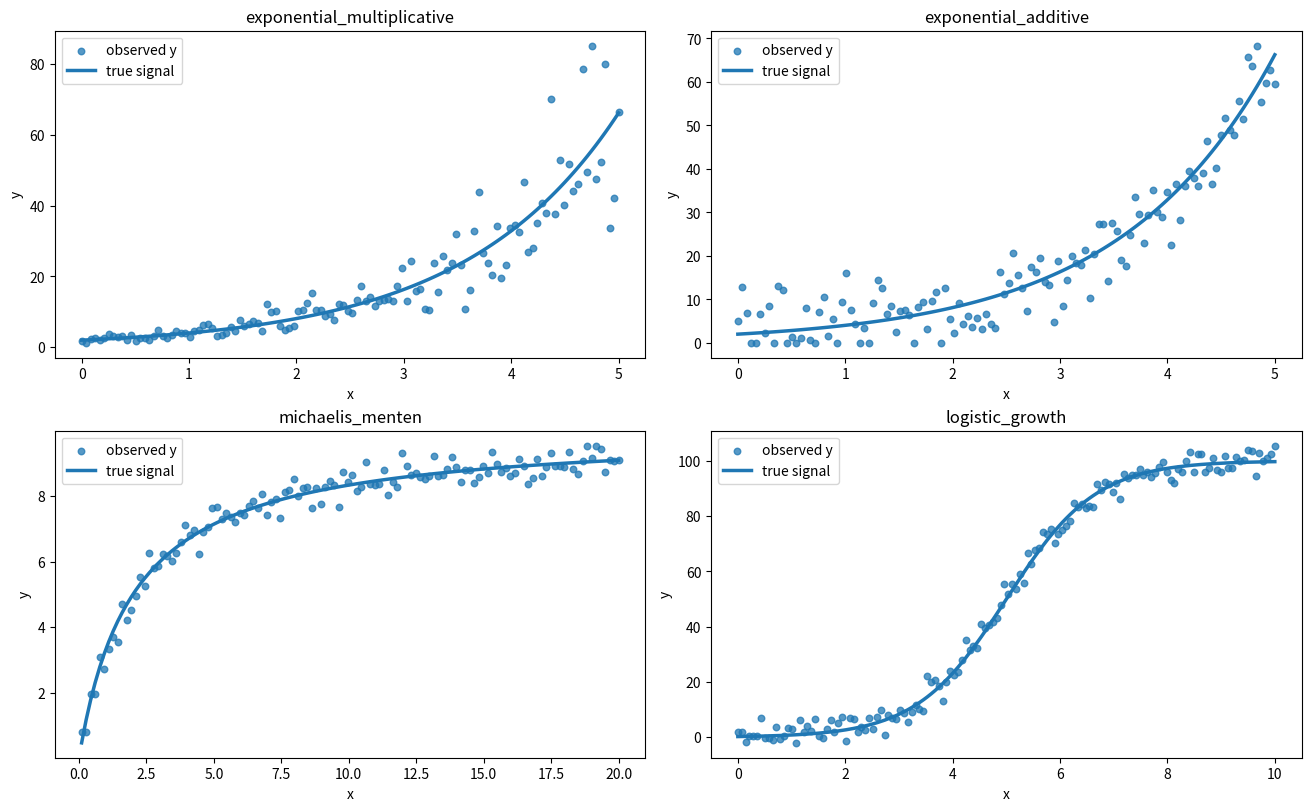
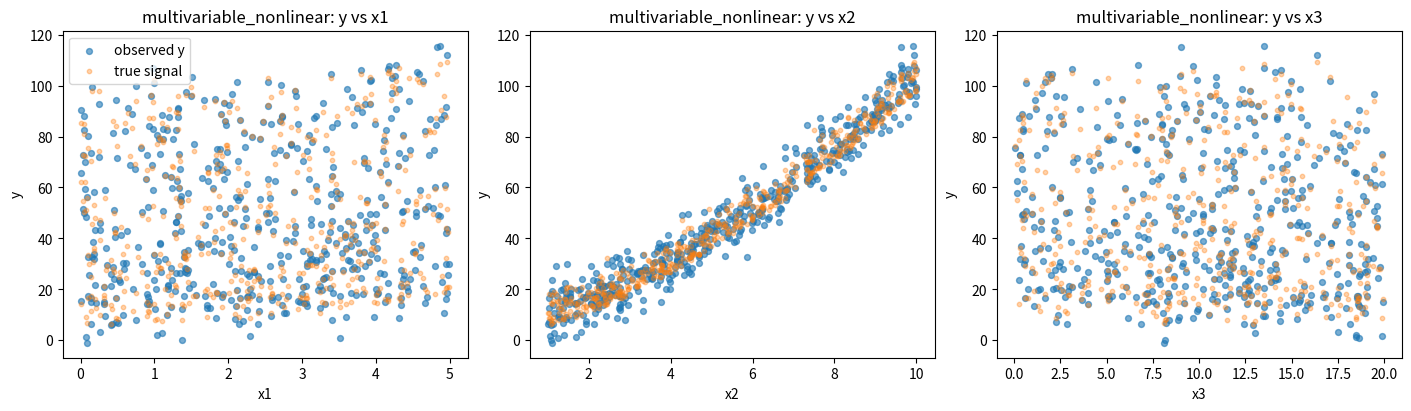

Generate these figures, in order, with matplotlib:
#!/usr/bin/env python
# coding: utf-8

# 
# # ZZU Toy Dataset Generators
# 
# This notebook provides a consistent, well-documented set of toy and synthetic dataset generators for comparing transformation-based linearization, direct nonlinear regression, and hybrid methods.
# 
# The generators focus on the following functions:
# 
# 1. Exponential growth with **multiplicative lognormal noise**,
# 2. Exponential growth with **additive Gaussian noise**,
# 3. A saturating nonlinear curve: **Michaelis-Menten** and **logistic growth** alternatives,
# 4. A **multivariable nonlinear dataset** combining exponential, power-law, and reciprocal effects.
# 
# Each generator returns a `DatasetBundle` containing:
# 
# - `X`: predictor dataframe
# - `y`: observed noisy response
# - `y_true`: noiseless signal from the known data-generating process
# - `params`: all generation parameters needed for reproducibility and reporting
# - `description`: a short explanation of what the dataset is designed to test
# 

# 
# ## 1. Imports and global settings
# 

# In[2]:


from __future__ import annotations

from dataclasses import dataclass, field
from pathlib import Path
from typing import Any, Callable, Dict, Iterable, Mapping, Optional, Tuple

import numpy as np
import pandas as pd
import matplotlib.pyplot as plt

pd.set_option("display.precision", 4)
pd.set_option("display.max_columns", 20)
DEFAULT_OUTPUT_DIR = Path("generated_datasets")


# 
# ## 2. Shared data container and utility functions
# 
# ```python
# bundle = make_some_dataset(n=200, seed=123, ...)
# bundle.X        # predictors
# bundle.y        # noisy observed response
# bundle.y_true   # noiseless signal
# bundle.to_frame()
# ```
# 

# In[3]:


@dataclass(frozen=True)
class DatasetBundle:
    """Container returned by every dataset generator.

    Attributes
    ----------
    name:
        Short machine-friendly dataset name.
    X:
        Predictor matrix as a pandas DataFrame. Column names are meaningful.
    y:
        Observed noisy response as a pandas Series named ``"y"``.
    y_true:
        Noiseless response generated from the known underlying function.
    params:
        Dictionary containing the parameters used to generate the dataset.
    description:
        Human-readable explanation of the dataset's purpose.
    """

    name: str
    X: pd.DataFrame
    y: pd.Series
    y_true: pd.Series
    params: Dict[str, Any] = field(default_factory=dict)
    description: str = ""

    def to_frame(self, include_true: bool = True) -> pd.DataFrame:
        """Return predictors and response as a single DataFrame.

        Parameters
        ----------
        include_true:
            If True, include the noiseless signal column ``y_true``.
        """
        out = self.X.copy()
        out["y"] = self.y.values
        if include_true:
            out["y_true"] = self.y_true.values
        return out

    def summary(self) -> pd.Series:
        """Return a compact summary useful for sanity checks."""
        return pd.Series(
            {
                "name": self.name,
                "n": len(self.y),
                "p": self.X.shape[1],
                "y_mean": float(self.y.mean()),
                "y_std": float(self.y.std(ddof=1)),
                "y_min": float(self.y.min()),
                "y_max": float(self.y.max()),
                "noise_type": self.params.get("noise_type", "unknown"),
                "seed": self.params.get("seed", None),
            }
        )


def make_rng(seed: Optional[int] = None) -> np.random.Generator:
    """Create a NumPy random number generator.

    Using ``np.random.default_rng`` keeps the generators reproducible without
    touching NumPy's global random state.
    """
    return np.random.default_rng(seed)


def evenly_spaced_x(n: int, x_min: float, x_max: float, name: str = "x") -> pd.DataFrame:
    """Create a one-column DataFrame with evenly spaced predictor values."""
    if n <= 1:
        raise ValueError("n must be greater than 1 for an evenly spaced dataset.")
    if not x_min < x_max:
        raise ValueError("x_min must be smaller than x_max.")
    return pd.DataFrame({name: np.linspace(x_min, x_max, n)})


def additive_gaussian_noise(
    y_true: np.ndarray,
    sigma: float,
    rng: np.random.Generator,
) -> np.ndarray:
    """Add zero-mean Gaussian noise to a noiseless signal."""
    if sigma < 0:
        raise ValueError("sigma must be nonnegative.")
    return y_true + rng.normal(loc=0.0, scale=sigma, size=len(y_true))


def multiplicative_lognormal_noise(
    y_true: np.ndarray,
    log_sigma: float,
    rng: np.random.Generator,
    log_mean: float = 0.0,
) -> np.ndarray:
    """Apply multiplicative lognormal noise.

    The observed response is

    ``y = y_true * eta`` where ``log(eta) ~ Normal(log_mean, log_sigma^2)``.

    Notes
    -----
    - With ``log_mean=0``, the transformed model ``log(y)`` has zero-mean
      additive Gaussian noise around ``log(y_true)``.
    - With ``log_mean=-0.5 * log_sigma**2``, the multiplier has mean one,
      so ``E[y | x] = y_true``.
    """
    if log_sigma < 0:
        raise ValueError("log_sigma must be nonnegative.")
    if np.any(y_true <= 0):
        raise ValueError("y_true must be positive for multiplicative lognormal noise.")
    eta = rng.lognormal(mean=log_mean, sigma=log_sigma, size=len(y_true))
    return y_true * eta


def train_test_split_bundle(
    bundle: DatasetBundle,
    test_size: float = 0.25,
    seed: Optional[int] = 123,
) -> Tuple[DatasetBundle, DatasetBundle]:
    """Split a DatasetBundle into train and test bundles.

    This avoids a dependency on scikit-learn and keeps the notebook self-contained.
    """
    if not 0 < test_size < 1:
        raise ValueError("test_size must be between 0 and 1.")

    rng = make_rng(seed)
    n = len(bundle.y)
    indices = rng.permutation(n)
    n_test = int(round(test_size * n))
    test_idx = indices[:n_test]
    train_idx = indices[n_test:]

    def subset(idx: np.ndarray, suffix: str) -> DatasetBundle:
        X = bundle.X.iloc[idx].reset_index(drop=True)
        y = bundle.y.iloc[idx].reset_index(drop=True)
        y_true = bundle.y_true.iloc[idx].reset_index(drop=True)
        params = dict(bundle.params)
        params["split_seed"] = seed
        params["test_size"] = test_size
        return DatasetBundle(
            name=f"{bundle.name}_{suffix}",
            X=X,
            y=y,
            y_true=y_true,
            params=params,
            description=bundle.description,
        )

    return subset(train_idx, "train"), subset(test_idx, "test")


# 
# ## 3. Dataset 1: Exponential Growth with Multiplicative Noise
# 
# This is a clean case for log-linearization. Since the noise is multiplicative, taking logs produces an additive-noise model:
# 
# $\log y = \log a + bx + \varepsilon, \qquad \varepsilon \sim N(0, \sigma^2).$
# 
# This dataset is expected to favor log-linearization, especially when model evaluation is done on the transformed scale or with an appropriate retransformation correction.
# 

# In[4]:


def make_exponential_multiplicative(
    n: int = 120,
    seed: Optional[int] = 101,
    x_min: float = 0.0,
    x_max: float = 5.0,
    a: float = 2.0,
    b: float = 0.7,
    log_sigma: float = 0.25,
    log_mean: float = 0.0,
) -> DatasetBundle:
    """Generate exponential growth with multiplicative lognormal noise.

    Data-generating process
    -----------------------
    ``y_true = a * exp(b * x)``

    ``y = y_true * eta`` where ``log(eta) ~ Normal(log_mean, log_sigma^2)``

    Why this dataset is useful
    --------------------------
    This is a favorable setting for log-linearization because ``log(y)`` is
    exactly linear in ``x`` up to additive Gaussian noise.
    """
    if a <= 0:
        raise ValueError("a must be positive.")

    rng = make_rng(seed)
    X = evenly_spaced_x(n, x_min, x_max)
    x = X["x"].to_numpy()
    y_true_values = a * np.exp(b * x)
    y_values = multiplicative_lognormal_noise(
        y_true=y_true_values,
        log_sigma=log_sigma,
        log_mean=log_mean,
        rng=rng,
    )

    return DatasetBundle(
        name="exponential_multiplicative",
        X=X,
        y=pd.Series(y_values, name="y"),
        y_true=pd.Series(y_true_values, name="y_true"),
        params={
            "seed": seed,
            "n": n,
            "x_min": x_min,
            "x_max": x_max,
            "a": a,
            "b": b,
            "log_sigma": log_sigma,
            "log_mean": log_mean,
            "noise_type": "multiplicative_lognormal",
            "formula": "y = a exp(bx) eta; log(eta) ~ N(log_mean, log_sigma^2)",
            "suggested_linearization": "log(y) ~ 1 + x",
        },
        description=(
            "Best-case example for logarithmic linearization because the "
            "multiplicative lognormal noise becomes additive Gaussian noise "
            "after taking logs."
        ),
    )


# 
# ## 4. Dataset 2: Exponential Growth with Additive Noise
# 
# This looks similar to the previous dataset, but it is intentionally different. The noise is additive on the original scale:
# 
# $y = ae^{bx} + \varepsilon.$
# 
# Taking logs no longer gives a clean linear model, because
# 
# $\log(ae^{bx} + \varepsilon)$
# 
# is not simply a linear function plus Gaussian noise. This dataset is useful for demonstrating residual distortion and retransformation bias.
# 

# In[5]:


def make_exponential_additive(
    n: int = 120,
    seed: Optional[int] = 102,
    x_min: float = 0.0,
    x_max: float = 5.0,
    a: float = 2.0,
    b: float = 0.7,
    sigma: float = 5.0,
    min_y: float = 1e-6,
) -> DatasetBundle:
    """Generate exponential growth with additive Gaussian noise.

    Data-generating process
    -----------------------
    ``y_true = a * exp(b * x)``

    ``y = y_true + epsilon`` where ``epsilon ~ Normal(0, sigma^2)``

    Why this dataset is useful
    --------------------------
    Naive log-linearization can be misleading here because the additive noise
    does not stay additive after taking logs. If noise is large, some observed
    responses can become nonpositive; such values are clipped to ``min_y`` so
    log-based methods can still be demonstrated, while the clipping is recorded
    in metadata.
    """
    if a <= 0:
        raise ValueError("a must be positive.")
    if min_y <= 0:
        raise ValueError("min_y must be positive.")

    rng = make_rng(seed)
    X = evenly_spaced_x(n, x_min, x_max)
    x = X["x"].to_numpy()
    y_true_values = a * np.exp(b * x)
    raw_y = additive_gaussian_noise(y_true_values, sigma=sigma, rng=rng)
    y_values = np.maximum(raw_y, min_y)
    n_clipped = int(np.sum(raw_y <= min_y))

    return DatasetBundle(
        name="exponential_additive",
        X=X,
        y=pd.Series(y_values, name="y"),
        y_true=pd.Series(y_true_values, name="y_true"),
        params={
            "seed": seed,
            "n": n,
            "x_min": x_min,
            "x_max": x_max,
            "a": a,
            "b": b,
            "sigma": sigma,
            "min_y": min_y,
            "n_clipped": n_clipped,
            "noise_type": "additive_gaussian",
            "formula": "y = a exp(bx) + epsilon; epsilon ~ N(0, sigma^2)",
            "suggested_linearization": "log(y) ~ 1 + x, but residual diagnostics should fail more often",
        },
        description=(
            "Failure-mode example for naive log-linearization: the model is "
            "exponential, but the noise is additive on the original scale."
        ),
    )


# 
# ## 5. Dataset 3A: Michaelis-Menten Saturation Curve
# 
# This dataset represents a saturating nonlinear relationship:
# 
# $y = \frac{V_{\max}x}{K_m + x} + \varepsilon.$
# 

# In[6]:


def make_michaelis_menten(
    n: int = 120,
    seed: Optional[int] = 103,
    x_min: float = 0.1,
    x_max: float = 20.0,
    vmax: float = 10.0,
    km: float = 2.0,
    sigma: float = 0.30,
    min_y: float = 1e-6,
) -> DatasetBundle:
    """Generate a Michaelis--Menten saturation curve with additive noise.

    Data-generating process
    -----------------------
    ``y_true = vmax * x / (km + x)``

    ``y = y_true + epsilon`` where ``epsilon ~ Normal(0, sigma^2)``

    Why this dataset is useful
    --------------------------
    This curve is nonlinear but interpretable. Reciprocal-style linearizations
    can be tested against direct nonlinear optimization, but the transformed
    residuals often reveal distortion.
    """
    if vmax <= 0:
        raise ValueError("vmax must be positive.")
    if km <= 0:
        raise ValueError("km must be positive.")
    if min_y <= 0:
        raise ValueError("min_y must be positive.")

    rng = make_rng(seed)
    X = evenly_spaced_x(n, x_min, x_max)
    x = X["x"].to_numpy()
    y_true_values = vmax * x / (km + x)
    raw_y = additive_gaussian_noise(y_true_values, sigma=sigma, rng=rng)
    y_values = np.maximum(raw_y, min_y)
    n_clipped = int(np.sum(raw_y <= min_y))

    return DatasetBundle(
        name="michaelis_menten",
        X=X,
        y=pd.Series(y_values, name="y"),
        y_true=pd.Series(y_true_values, name="y_true"),
        params={
            "seed": seed,
            "n": n,
            "x_min": x_min,
            "x_max": x_max,
            "vmax": vmax,
            "km": km,
            "sigma": sigma,
            "min_y": min_y,
            "n_clipped": n_clipped,
            "noise_type": "additive_gaussian",
            "formula": "y = vmax * x / (km + x) + epsilon",
            "suggested_linearization": "1/y ~ 1/x or x/y ~ 1 + x, with caution",
        },
        description=(
            "Saturating nonlinear curve where direct nonlinear fitting is often "
            "more faithful than reciprocal linearization."
        ),
    )


# 
# ## 6. Dataset 3B: Logistic Growth Curve
# 
# The logistic curve is another good choice for the third recommended dataset:
# 
# $y = \frac{L}{1 + e^{-k(x - x_0)}} + \varepsilon.$
# 
# This one is especially useful for studying sensitivity to initialization in gradient descent, Gauss-Newton, and BFGS.
# 

# In[7]:


def make_logistic_growth(
    n: int = 140,
    seed: Optional[int] = 104,
    x_min: float = 0.0,
    x_max: float = 10.0,
    L: float = 100.0,
    k: float = 1.2,
    x0: float = 5.0,
    sigma: float = 3.0,
) -> DatasetBundle:
    """Generate a logistic growth curve with additive Gaussian noise.

    Data-generating process
    -----------------------
    ``y_true = L / (1 + exp(-k * (x - x0)))``

    ``y = y_true + epsilon`` where ``epsilon ~ Normal(0, sigma^2)``

    Why this dataset is useful
    --------------------------
    Logistic curves are common in growth and saturation settings. They are
    useful for testing nonlinear optimizers because poor initial guesses for
    ``L``, ``k``, or ``x0`` can lead to unstable or slow convergence.
    """
    if L <= 0:
        raise ValueError("L must be positive.")
    if k == 0:
        raise ValueError("k must be nonzero.")

    rng = make_rng(seed)
    X = evenly_spaced_x(n, x_min, x_max)
    x = X["x"].to_numpy()
    y_true_values = L / (1.0 + np.exp(-k * (x - x0)))
    y_values = additive_gaussian_noise(y_true_values, sigma=sigma, rng=rng)

    return DatasetBundle(
        name="logistic_growth",
        X=X,
        y=pd.Series(y_values, name="y"),
        y_true=pd.Series(y_true_values, name="y_true"),
        params={
            "seed": seed,
            "n": n,
            "x_min": x_min,
            "x_max": x_max,
            "L": L,
            "k": k,
            "x0": x0,
            "sigma": sigma,
            "noise_type": "additive_gaussian",
            "formula": "y = L / (1 + exp(-k(x - x0))) + epsilon",
            "suggested_linearization": "not recommended as primary method; use nonlinear fitting",
        },
        description=(
            "Logistic S-curve for testing direct nonlinear regression and "
            "optimizer sensitivity to initialization."
        ),
    )


# 
# ## 7. Dataset 4: Multivariable Nonlinear Dataset
# 
# This is the most important synthetic dataset for demonstrating a hybrid workflow because no single simple transformation fully linearizes the full data-generating process:
# 
# $y = 2e^{0.4x_1} + 3x_2^{1.5} + \frac{10}{1+x_3} + \varepsilon.$
# 
# It mixes exponential, power-law, and reciprocal components, allowing you to test robustness across repeated splits, noise levels, and initialization strategies.

# In[8]:


def make_multivariable_nonlinear(
    n: int = 500,
    seed: Optional[int] = 105,
    x1_range: Tuple[float, float] = (0.0, 5.0),
    x2_range: Tuple[float, float] = (1.0, 10.0),
    x3_range: Tuple[float, float] = (0.0, 20.0),
    exp_coef: float = 2.0,
    exp_rate: float = 0.4,
    power_coef: float = 3.0,
    power: float = 1.5,
    reciprocal_coef: float = 10.0,
    sigma: float = 5.0,
) -> DatasetBundle:
    """Generate a multivariable nonlinear regression dataset.

    Data-generating process
    -----------------------
    ``x1 ~ Uniform(x1_range)``

    ``x2 ~ Uniform(x2_range)``

    ``x3 ~ Uniform(x3_range)``

    ``y_true = exp_coef * exp(exp_rate * x1) + power_coef * x2**power + reciprocal_coef / (1 + x3)``

    ``y = y_true + epsilon`` where ``epsilon ~ Normal(0, sigma^2)``

    Why this dataset is useful
    --------------------------
    This dataset is deliberately not solved by one global response
    transformation. It is designed for comparing transformation screening,
    residual diagnostics, nonlinear warm-starting, and repeated-split
    robustness.
    """
    for label, bounds in {"x1_range": x1_range, "x2_range": x2_range, "x3_range": x3_range}.items():
        if len(bounds) != 2 or not bounds[0] < bounds[1]:
            raise ValueError(f"{label} must be a tuple (low, high) with low < high.")
    if n <= 0:
        raise ValueError("n must be positive.")

    rng = make_rng(seed)
    x1 = rng.uniform(*x1_range, size=n)
    x2 = rng.uniform(*x2_range, size=n)
    x3 = rng.uniform(*x3_range, size=n)

    y_true_values = (
        exp_coef * np.exp(exp_rate * x1)
        + power_coef * np.power(x2, power)
        + reciprocal_coef / (1.0 + x3)
    )
    y_values = additive_gaussian_noise(y_true_values, sigma=sigma, rng=rng)

    X = pd.DataFrame({"x1": x1, "x2": x2, "x3": x3})
    return DatasetBundle(
        name="multivariable_nonlinear",
        X=X,
        y=pd.Series(y_values, name="y"),
        y_true=pd.Series(y_true_values, name="y_true"),
        params={
            "seed": seed,
            "n": n,
            "x1_range": x1_range,
            "x2_range": x2_range,
            "x3_range": x3_range,
            "exp_coef": exp_coef,
            "exp_rate": exp_rate,
            "power_coef": power_coef,
            "power": power,
            "reciprocal_coef": reciprocal_coef,
            "sigma": sigma,
            "noise_type": "additive_gaussian",
            "formula": "y = exp_coef*exp(exp_rate*x1) + power_coef*x2^power + reciprocal_coef/(1+x3) + epsilon",
            "suggested_linearization": "no single global linearization; test ZZU-style screening and nonlinear warm starts",
        },
        description=(
            "Synthetic multivariable benchmark combining exponential, power-law, "
            "and reciprocal effects; intended to stress-test hybrid workflows."
        ),
    )


# 
# ## 8. Generation
# 
# Following code makes it easy to generate a consistent benchmark suite and loop over datasets during experiments.
# 

# In[9]:


DATASET_GENERATORS: Mapping[str, Callable[..., DatasetBundle]] = {
    "exponential_multiplicative": make_exponential_multiplicative,
    "exponential_additive": make_exponential_additive,
    "michaelis_menten": make_michaelis_menten,
    "logistic_growth": make_logistic_growth,
    "multivariable_nonlinear": make_multivariable_nonlinear,
}

def generate_default_suite() -> Dict[str, DatasetBundle]:
    """Generate all default benchmark datasets.

    Returns
    -------
    dict
        Mapping from dataset name to DatasetBundle.
    """
    return {name: generator() for name, generator in DATASET_GENERATORS.items()}


def summarize_suite(suite: Mapping[str, DatasetBundle]) -> pd.DataFrame:
    """Summarize a dictionary of DatasetBundle objects."""
    return pd.DataFrame([bundle.summary() for bundle in suite.values()]).set_index("name")


def export_suite_to_csv(
    suite: Mapping[str, DatasetBundle],
    output_dir: Path | str = DEFAULT_OUTPUT_DIR,
    include_true: bool = True,
) -> Dict[str, Path]:
    """Export each generated dataset to a CSV file.

    Parameters
    ----------
    suite:
        Mapping from names to DatasetBundle objects.
    output_dir:
        Destination directory.
    include_true:
        If True, include ``y_true`` in each exported CSV.

    Returns
    -------
    dict
        Mapping from dataset name to written CSV path.
    """
    output_dir = Path(output_dir)
    output_dir.mkdir(parents=True, exist_ok=True)

    written = {}
    for name, bundle in suite.items():
        path = output_dir / f"{name}.csv"
        bundle.to_frame(include_true=include_true).to_csv(path, index=False)
        written[name] = path
    return written


# In[10]:


suite = generate_default_suite()
summary = summarize_suite(suite)
summary


# In[11]:


# Inspect
suite["exponential_multiplicative"].to_frame().head()


# ## 10. Plotting Helpers
# 
# The following functions provide quick sanity checks. They are not modeling functions; they only visualize the generated data and the known noiseless signal.
# 

# In[12]:


def plot_one_dimensional_dataset(
    bundle: DatasetBundle,
    ax: Optional[plt.Axes] = None,
    title: Optional[str] = None,
) -> plt.Axes:
    """Plot observed and noiseless values for a one-predictor dataset."""
    if bundle.X.shape[1] != 1:
        raise ValueError("plot_one_dimensional_dataset expects exactly one predictor.")

    if ax is None:
        _, ax = plt.subplots(figsize=(7, 4))

    x_name = bundle.X.columns[0]
    order = np.argsort(bundle.X[x_name].to_numpy())
    x = bundle.X[x_name].to_numpy()[order]
    y = bundle.y.to_numpy()[order]
    y_true = bundle.y_true.to_numpy()[order]

    ax.scatter(x, y, s=22, alpha=0.75, label="observed y")
    ax.plot(x, y_true, linewidth=2.5, label="true signal")
    ax.set_xlabel(x_name)
    ax.set_ylabel("y")
    ax.set_title(title or bundle.name)
    ax.legend()
    return ax


def plot_multivariable_marginals(
    bundle: DatasetBundle,
    figsize: Tuple[float, float] = (14, 4),
) -> plt.Figure:
    """Plot y against each predictor for a multivariable dataset."""
    p = bundle.X.shape[1]
    fig, axes = plt.subplots(1, p, figsize=figsize, constrained_layout=True)
    if p == 1:
        axes = [axes]

    for ax, col in zip(axes, bundle.X.columns):
        ax.scatter(bundle.X[col], bundle.y, s=18, alpha=0.60, label="observed y")
        ax.scatter(bundle.X[col], bundle.y_true, s=10, alpha=0.35, label="true signal")
        ax.set_xlabel(col)
        ax.set_ylabel("y")
        ax.set_title(f"{bundle.name}: y vs {col}")
    axes[0].legend()
    return fig


# In[13]:


# Visualize 1D datasets.

one_d_names = [
    "exponential_multiplicative",
    "exponential_additive",
    "michaelis_menten",
    "logistic_growth",
]

fig, axes = plt.subplots(2, 2, figsize=(13, 8), constrained_layout=True)
for ax, name in zip(axes.ravel(), one_d_names):
    plot_one_dimensional_dataset(suite[name], ax=ax)
plt.show()


# In[14]:


# Visualize multi-dim dataset.
plot_multivariable_marginals(suite["multivariable_nonlinear"])
plt.show()


# 
# ## 11. Split datasets into train and test subsets.
# 
# This helper keeps splits reproducible and preserves the same `DatasetBundle` interface.
# 

# In[16]:


train_bundle, test_bundle = train_test_split_bundle(
    suite["multivariable_nonlinear"],
    test_size=0.2,
    seed=2026,
)

pd.DataFrame([train_bundle.summary(), test_bundle.summary()]).set_index("name")


# 
# ## 12. Noise-level stress tests
# 
# For robustness experiments, generate the same functional form across several noise levels. This is especially useful for RMSE/MAE/R² comparisons across repeated splits.
# 

# In[18]:


def generate_noise_grid(
    generator: Callable[..., DatasetBundle],
    noise_param: str,
    noise_values: Iterable[float],
    base_seed: int = 1000,
    **fixed_kwargs: Any,
) -> Dict[str, DatasetBundle]:
    """Generate multiple versions of a dataset across noise levels.

    Parameters
    ----------
    generator:
        A dataset generator function from the registry.
    noise_param:
        Name of the generator argument controlling noise, such as ``"sigma"``
        or ``"log_sigma"``.
    noise_values:
        Iterable of noise levels to test.
    base_seed:
        First seed used; each later noise level increments this seed by one.
    fixed_kwargs:
        Other generator arguments held constant.
    """
    out = {}
    for i, value in enumerate(noise_values):
        kwargs = dict(fixed_kwargs)
        kwargs[noise_param] = value
        kwargs["seed"] = base_seed + i
        bundle = generator(**kwargs)
        key = f"{bundle.name}_{noise_param}_{value:g}"
        out[key] = bundle
    return out

noise_grid = generate_noise_grid(
    make_exponential_additive,
    noise_param="sigma",
    noise_values=[1.0, 3.0, 5.0, 8.0],
    n=120,
)

summarize_suite(noise_grid)


# 
# ## 13. CSV Export

# In[17]:


written_files = export_suite_to_csv(suite, output_dir=DEFAULT_OUTPUT_DIR)
written_files


# In[ ]:
